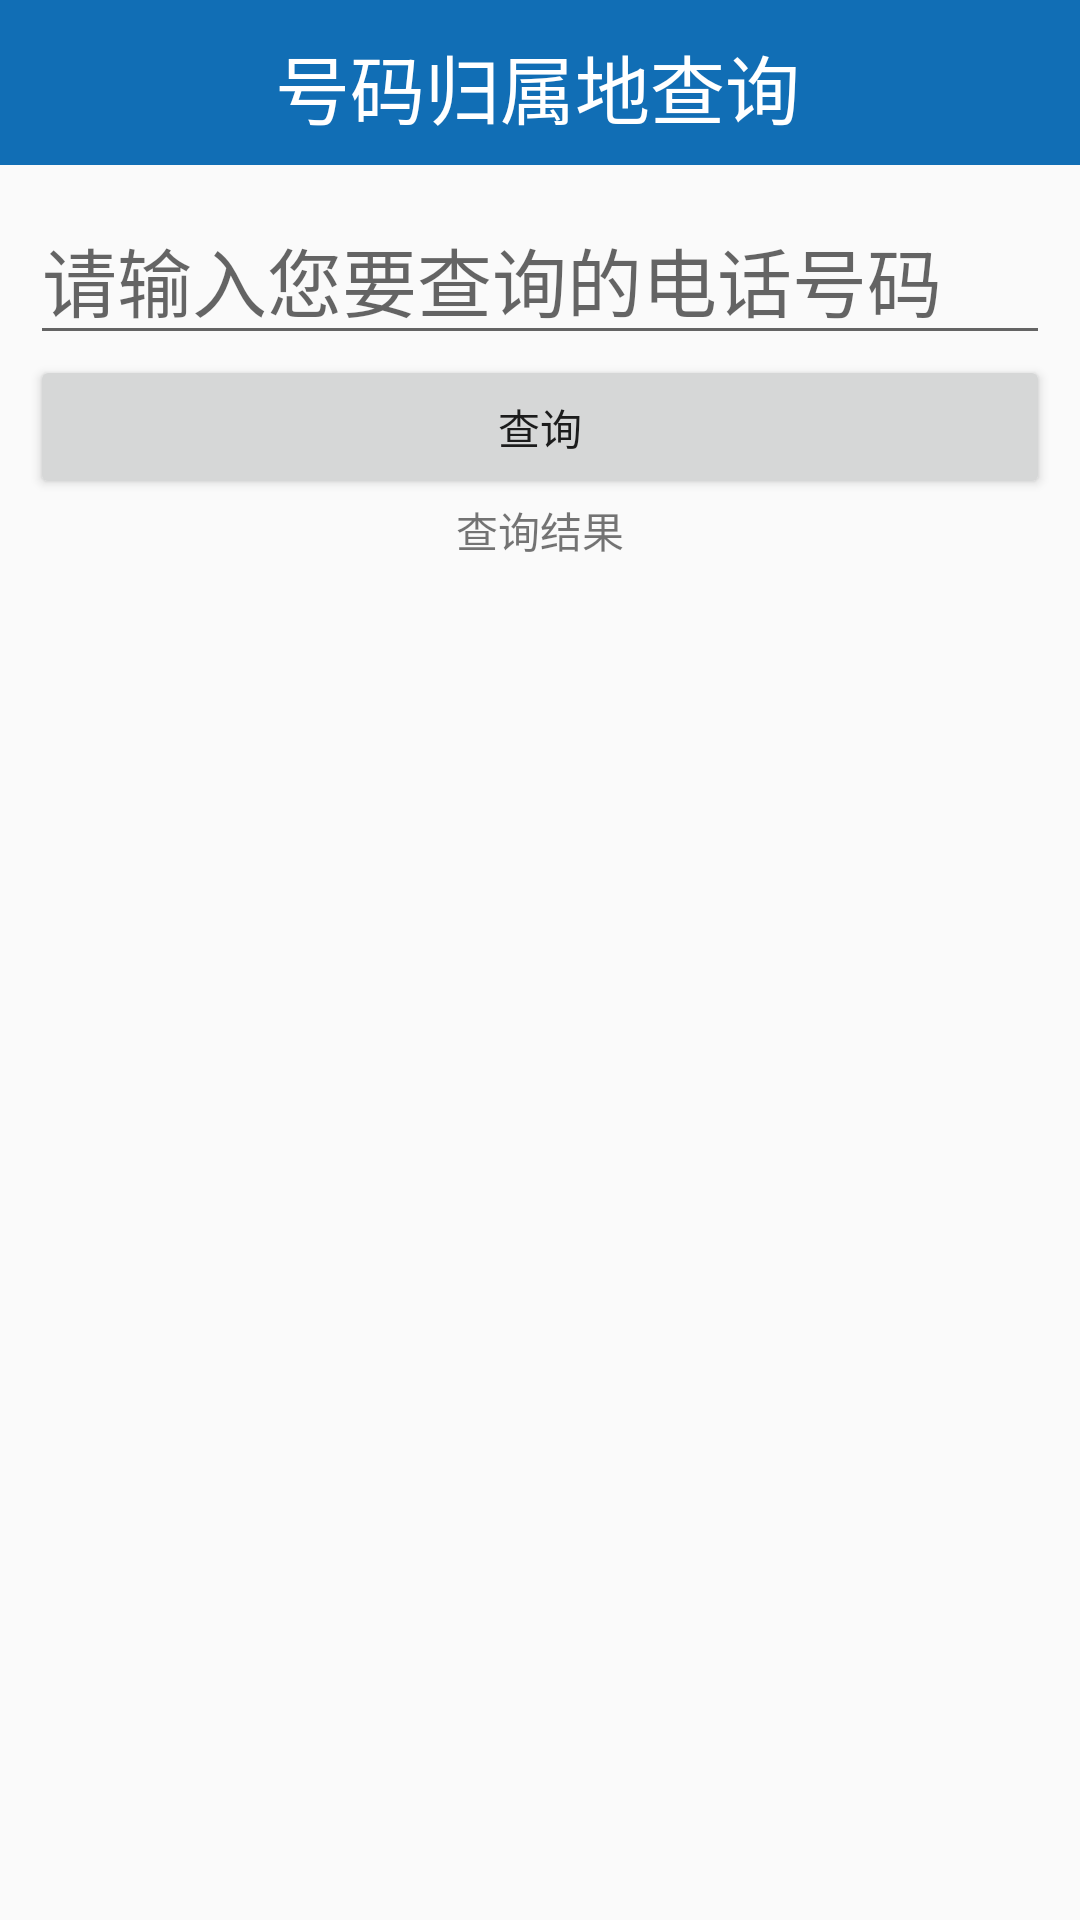

Write the Android layout XML for this screen, with the resource values it uses.
<!-- AndroidManifest.xml: application theme Theme.AppCompat.DayNight.NoActionBar -->
<!-- res/layout/activity_atools_numberaddressquery.xml -->
<?xml version="1.0" encoding="utf-8"?>
<LinearLayout xmlns:android="http://schemas.android.com/apk/res/android"
              xmlns:fangyi="http://schemas.android.com/apk/res-auto"
              android:orientation="vertical"
              android:layout_width="match_parent"
              android:layout_height="match_parent">

    <TextView
        android:id="@+id/activity_atools_number_address_query_title"
        android:text="号码归属地查询"
        style="@style/text_title_style"/>

    <EditText
        android:id="@+id/et_activity_number_address_query_number"
        android:layout_width="match_parent"
        android:layout_height="wrap_content"
        android:layout_marginTop="10dp"
        android:layout_marginLeft="10dp"
        android:layout_marginRight="10dp"
        android:hint="请输入您要查询的电话号码"
        android:textSize="25sp"/>

    <Button
        android:onClick="query"
        android:layout_width="match_parent"
        android:layout_height="wrap_content"
        android:layout_marginLeft="10dp"
        android:layout_marginRight="10dp"
        android:text="查询"/>

    <TextView
        android:id="@+id/tv_activity_number_address_query_number_result"
        android:gravity="center_horizontal"
        android:layout_width="fill_parent"
        android:layout_height="wrap_content"
        android:layout_marginLeft="10dp"
        android:layout_marginRight="10dp"
        android:text="查询结果"/>

</LinearLayout>
<!-- resources referenced by this layout -->
<resources>
  <style name="text_title_style" parent="AppTheme">
          <item name="android:layout_width">match_parent</item>
          <item name="android:layout_height">55dp</item>
          <item name="android:textColor">#FFFFFF</item>
          <item name="android:textSize">25sp</item>
          <item name="android:gravity">center</item>
          <item name="android:background">@drawable/ic_flow_close_p</item>
      </style>
  <style name="AppTheme" parent="Theme.AppCompat.Light.DarkActionBar">
          
          <item name="colorPrimary">@color/colorPrimary</item>
          <item name="colorPrimaryDark">@color/colorPrimaryDark</item>
          <item name="colorAccent">@color/colorAccent</item>
      </style>
  <!-- drawable ic_flow_close_p: png bitmap (drawable-hdpi, 345 bytes) -->
  <!-- not gathered from this repository: default colours our renderer supplied (Android Studio template values) -->
  <color name="colorPrimary">#FF6200EE</color>
  <color name="colorPrimaryDark">#FF3700B3</color>
  <color name="colorAccent">#FF03DAC5</color>
</resources>
